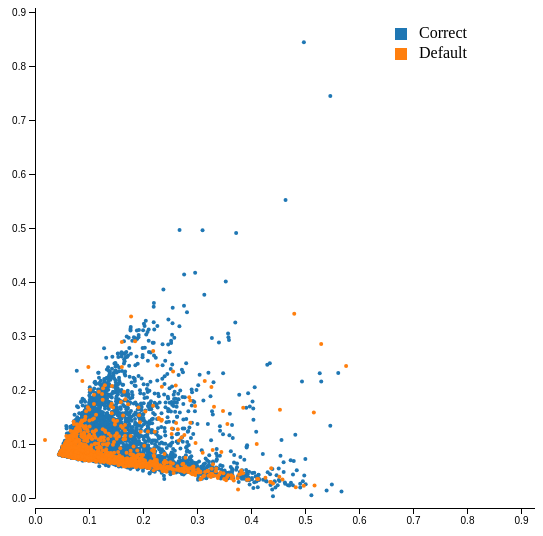
D3 v5 page, settled after 360 driven frames (6 s of simulated time); the page loaded 1 data file(s).


var height=550;
var width=550;
var color = d3.scaleOrdinal(d3.schemeCategory10);

	var div = d3.select("body").append("div")
		.attr("class", "tooltip")
		.style("opacity", 0);

	var data = [];
	d3.csv("pca.csv").then(function(rows) {
		rows=rows.sort(function(a,b){ return d3.ascending(a.target, b.target);});
		var x = d3.scaleLinear()
			.range([0, width-10]);

		var y = d3.scaleLinear()
			.range([height-10, 0]);
		var xAxis = d3.axisBottom(x);
		var yAxis = d3.axisLeft(y);
		var x = d3.scaleLinear()
			.domain(d3.extent(rows, function(d) {
				return +d.X1
			}))
			.range([10, width-10]);
		var y = d3.scaleLinear()
			.domain(d3.extent(rows, function(d) {
				return +d.X2
			}))
			.range([10, height-10]);

		var svg = d3.select("body").append("svg")
			.attr("width", width)
			.attr("height", height)
			.append("g")
			.attr("transform", "translate("+50+","+(-50)+")")
		svg.selectAll("circle").data(rows).enter()
			.append("circle")
			.attr("cx", function(d) {
				return x(d.X1);
			})
			.attr("cy", function(d) {
				return height - x(d.X2);
			})
			.attr("r", "2")
			.attr("fill", function(d) {
				return color(d.target)
			})
			.attr("opacity", function(d) {
				if (d.target == 0) {
					return "1";
				} else {
					return "1";
				}
			})
			.attr("identifier", function(d) {
				return d.ID;
			})
			.on("mouseover", function(d) {
				div.transition()
					.duration(200)
					.style("opacity", .9);
				div.html(d.ID)
					.style("left", (d3.event.pageX) + "px")
					.style("top", (d3.event.pageY - 28) + "px");
			})
			.on("mouseout", function(d) {
				div.transition()
					.duration(500)
					.style("opacity", 0);
			});

		svg.append("g")
			.attr("class", "xaxis")
			.attr("transform", "translate(0," + width + ")")
			.call(xAxis)
			.append("text")
			.attr("class", "label")
			.attr("x", width)
			.attr("y", height)
			.style("text-anchor", "start")
			.text("X1");

		svg.append("g")
			.attr("class", "yaxis")
			.call(yAxis)
			.append("text")
			.attr("class", "label")
			.attr("transform", "rotate(-90)")
			.attr("y", 6)
			.attr("dy", ".71em")
			.style("text-anchor", "start")
			.text("X2");

			var legend = d3.select("svg").selectAll(".legend")
					 .data(color.domain())
					 .enter().append("g")
					 .classed("legend", true)
					 .attr("transform", function(d, i) {
							 return "translate(0," + i * 20 + ")";
					 })
					 .attr("class", "selected");
			legend.append("rect")
				    .attr("x", width -140)
						.attr("y", 20)
				    .attr("width", 12)
				    .attr("height", 12)
				    .style("fill", color)
						.on("mousedown", function(t){
							d3.selectAll(".selected").attr("class", "unselected");
						})
						.on("mouseup", function(t){
							d3.select(this).attr("class", "selected");
						});
			legend.append("text")
					   .attr("x", width - 116)
						 .attr("y", 20)
					   .attr("dy", ".65em")
					   .text(function(d) {
					    	if (d==0){
									return "Correct";
								}
								else{
									return "Default";
								}
					    });

	});



### data: pca.csv
X1, X2, ID, SEX, EDUCATION, MARRIAGE, LIMIT_BAL, BILL_AMT1, BILL_AMT2, BILL_AMT3, BILL_AMT4, BILL_AMT5, BILL_AMT6, PAY_AMT1, PAY_AMT2, PAY_AMT3, PAY_AMT4, PAY_AMT5, PAY_AMT6, target
-1.747, -0.2915, 3, 2, 2, 2, 90000, 29239, 14027, 13559, 14331, 14948, 15549, 1518, 1500, 1000, 1000, 1000, 5000, 0
-1.16, -0.6207, 4, 2, 2, 1, 50000, 46990, 48233, 49291, 28314, 28959, 29547, 2000, 2019, 1200, 1100, 1069, 1000, 0
-1.437, 0.4844, 5, 1, 2, 1, 50000, 8617, 5670, 35835, 20940, 19146, 19131, 2000, 36681, 10000, 9000, 689, 679, 0
-1.158, -0.6591, 6, 1, 1, 2, 50000, 64400, 57069, 57608, 19394, 19619, 20024, 2500, 1815, 657, 1000, 1000, 800, 0
13.21, -0.8401, 7, 1, 1, 2, 500000, 367965, 412023, 445007, 542653, 483003, 473944, 55000, 40000, 38000, 20239, 13750, 13770, 0
-1.948, -0.03048, 11, 2, 3, 2, 200000, 11073, 9787, 5535, 2513, 1828, 3731, 2306, 12, 50, 300, 3738, 66, 0
-0.1213, -0.3301, 15, 1, 1, 2, 250000, 70887, 67060, 63561, 59696, 56875, 55512, 3000, 3000, 3000, 3000, 3000, 3000, 0
4.875, 4.989, 18, 1, 1, 1, 320000, 253286, 246536, 194663, 70074, 5856, 195599, 10358, 10000, 75940, 20000, 195599, 50000, 0
-1.418, 0.2649, 21, 2, 3, 2, 130000, 38358, 27688, 24489, 20616, 11802, 930, 3000, 1537, 1000, 2000, 930, 33764, 0
-1.307, -0.6572, 26, 1, 3, 2, 50000, 47620, 41810, 36023, 28967, 29829, 30046, 1973, 1426, 1001, 1432, 1062, 997, 0
-1.781, -0.4587, 28, 2, 3, 2, 50000, 22541, 16138, 17163, 17878, 18931, 19617, 1300, 1300, 1000, 1500, 1000, 1012, 0
-1.573, -0.5222, 32, 1, 2, 2, 50000, 30518, 29618, 22102, 22734, 23217, 23680, 1718, 1500, 1000, 1000, 1000, 716, 1
0.2987, -0.8012, 33, 1, 1, 2, 100000, 93036, 84071, 82880, 80958, 78703, 75589, 3023, 3511, 3302, 3204, 3200, 2504, 0
-0.1251, 3.211, 34, 2, 2, 1, 500000, 10929, 4152, 22722, 7521, 71439, 8981, 4152, 22827, 7521, 71439, 981, 51582, 0
3.646, -0.9773, 37, 1, 2, 1, 280000, 186503, 181328, 180422, 170410, 173901, 177413, 8026, 8060, 6300, 6400, 6400, 6737, 0
7.948, 2.25, 41, 1, 1, 2, 360000, 218668, 221296, 206895, 628699, 195969, 179224, 10000, 7000, 6000, 188840, 28000, 4000, 0
-0.2853, -0.7039, 42, 2, 1, 2, 70000, 67521, 66999, 63949, 63699, 64718, 65970, 3000, 4500, 4042, 2500, 2800, 2500, 0
-2.332, -0.4233, 43, 1, 2, 2, 10000, 1877, 3184, 6003, 3576, 3670, 4451, 1500, 2927, 1000, 300, 1000, 500, 0
-0.1489, -0.4762, 44, 2, 2, 1, 140000, 59504, 61544, 62925, 64280, 67079, 69802, 3000, 3000, 3000, 4000, 4000, 3000, 0
-0.8185, 1.726, 49, 1, 2, 2, 380000, 22401, 21540, 15134, 32018, 11849, 11873, 21540, 15138, 24677, 11851, 11875, 8251, 0
-1.835, -0.5628, 50, 1, 1, 2, 20000, 17447, 18479, 19476, 19865, 20480, 20063, 1318, 1315, 704, 928, 912, 1069, 0
-0.8808, -0.5349, 52, 2, 3, 3, 100000, 61559, 51163, 43824, 39619, 35762, 33258, 2000, 1606, 1500, 2000, 1500, 1000, 0
-0.8468, -0.4166, 54, 2, 1, 2, 180000, 41402, 41742, 42758, 43510, 44420, 45319, 1300, 2010, 1762, 1762, 1790, 1622, 0
-1.308, -0.2985, 55, 2, 1, 2, 150000, 46224, 34993, 31434, 26518, 21042, 16540, 1600, 1718, 1049, 1500, 2000, 5000, 0
-1.747, 0.305, 57, 2, 3, 1, 180000, 16386, 15793, 8441, 7142, -679, 8321, 8500, 1500, 7500, 679, 9000, 2000, 0
2.796, -1.157, 58, 2, 2, 1, 180000, 175886, 173440, 172308, 168608, 132202, 129918, 8083, 7296, 5253, 4814, 4816, 3800, 0
10.27, -1.662, 60, 2, 2, 1, 400000, 400134, 398857, 404205, 360199, 356656, 364089, 17000, 15029, 30000, 12000, 12000, 23000, 0
-1.15, 0.4366, 61, 2, 3, 1, 500000, 22848, 23638, 18878, 14937, 13827, 15571, 1516, 1300, 1000, 1000, 2000, 2000, 1
-2.06, 0.06655, 68, 2, 1, 2, 210000, 300, 300, 1159, 2280, 300, 4250, 300, 1159, 2280, 300, 4250, 909, 0
-1.918, 0.2197, 73, 2, 2, 1, 200000, 9076, 5787, -684, 5247, 3848, 3151, 5818, 15, 9102, 17, 3165, 1395, 0
-0.4111, 2.609, 75, 1, 1, 2, 340000, 3048, 5550, 23337, 4291, 80153, 25820, 5713, 23453, 4314, 80552, 25949, 2016, 0
-1.68, -0.5743, 77, 1, 3, 2, 50000, 42838, 37225, 36087, 9636, 9590, 10030, 1759, 1779, 320, 500, 1000, 1000, 0
-1.938, 0.1836, 78, 2, 1, 1, 300000, 291, 291, 291, 291, 291, 291, 291, 291, 291, 291, 291, 291, 0
1.306, -0.3169, 81, 2, 3, 3, 470000, 165254, 157784, 162702, 69923, 29271, 29889, 6400, 7566, 3000, 960, 1000, 3000, 0
0.543, 2.94, 82, 2, 1, 2, 360000, 23411, 27796, 30400, 33100, 180000, 196, 4796, 3400, 3100, 146900, 196, 2963, 0
1.839, -0.4358, 84, 2, 2, 1, 400000, 131595, 139060, 126819, 104430, 104990, 94058, 10700, 3, 3050, 3000, 3200, 2800, 0
-1.397, -0.5333, 85, 2, 3, 2, 50000, 48909, 47863, 21489, 20414, 19342, 19482, 1676, 1302, 700, 699, 849, 826, 0
1.765, 0.598, 86, 1, 2, 2, 160000, 130028, 107808, 71934, 118418, 118407, 120418, 4400, 3547, 80000, 4500, 4800, 4500, 0
-0.8777, 0.3693, 89, 2, 1, 1, 130000, 81313, 117866, 17740, 1330, 7095, 1190, 40000, 5000, 1330, 7095, 1190, 2090, 0
2.509, -0.8694, 91, 1, 1, 1, 200000, 138180, 140774, 142460, 144098, 147124, 149531, 6300, 5500, 5500, 5500, 5000, 5000, 1
-1.403, -0.6461, 95, 2, 2, 2, 60000, 45648, 46850, 47214, 19595, 19209, 19323, 1937, 1301, 682, 690, 816, 835, 0
-0.5131, -0.7272, 96, 1, 2, 2, 90000, 83725, 85996, 87653, 35565, 30942, 30835, 3621, 3597, 1179, 1112, 1104, 1143, 0
0.2745, -0.6351, 98, 1, 1, 2, 150000, 86009, 86108, 89006, 89775, 87725, 40788, 4031, 10006, 3266, 4040, 1698, 800, 0
-1.992, -0.5114, 99, 2, 3, 1, 50000, 18722, 18160, 16997, 13150, 8866, 7899, 1411, 1194, 379, 281, 321, 197, 0
-1.031, 0.6626, 102, 2, 1, 2, 380000, -81, -303, 32475, 32891, 33564, 34056, 223, 33178, 1171, 1197, 1250, 5000, 0
-1.368, -0.6672, 104, 2, 3, 2, 50000, 44698, 42254, 38347, 32496, 23477, 24094, 1767, 1362, 1002, 840, 995, 904, 1
-2.164, -0.121, 107, 2, 2, 1, 80000, 6108, 2861, 3277, 3319, 1150, 1150, 2861, 3279, 3319, 1150, 1150, 1035, 0
-1.709, 0.5331, 108, 1, 1, 2, 350000, 713, 2272, 722, 867, 1150, 5263, 2272, 722, 867, 1150, 5263, 5011, 0
-1.794, -0.3527, 112, 1, 3, 1, 50000, 13244, 14722, 15181, 15928, 16671, 17393, 2000, 1000, 1000, 1000, 1000, 1000, 0
-0.5332, -0.5591, 114, 2, 1, 2, 100000, 52128, 52692, 54477, 56076, 60100, 59713, 2000, 2677, 3076, 5080, 3000, 2033, 0
-1.702, -0.4529, 115, 1, 2, 2, 50000, 19015, 19294, 20259, 20274, 20311, 19957, 1340, 1305, 700, 718, 724, 684, 0
… [head cut at 6 KiB]